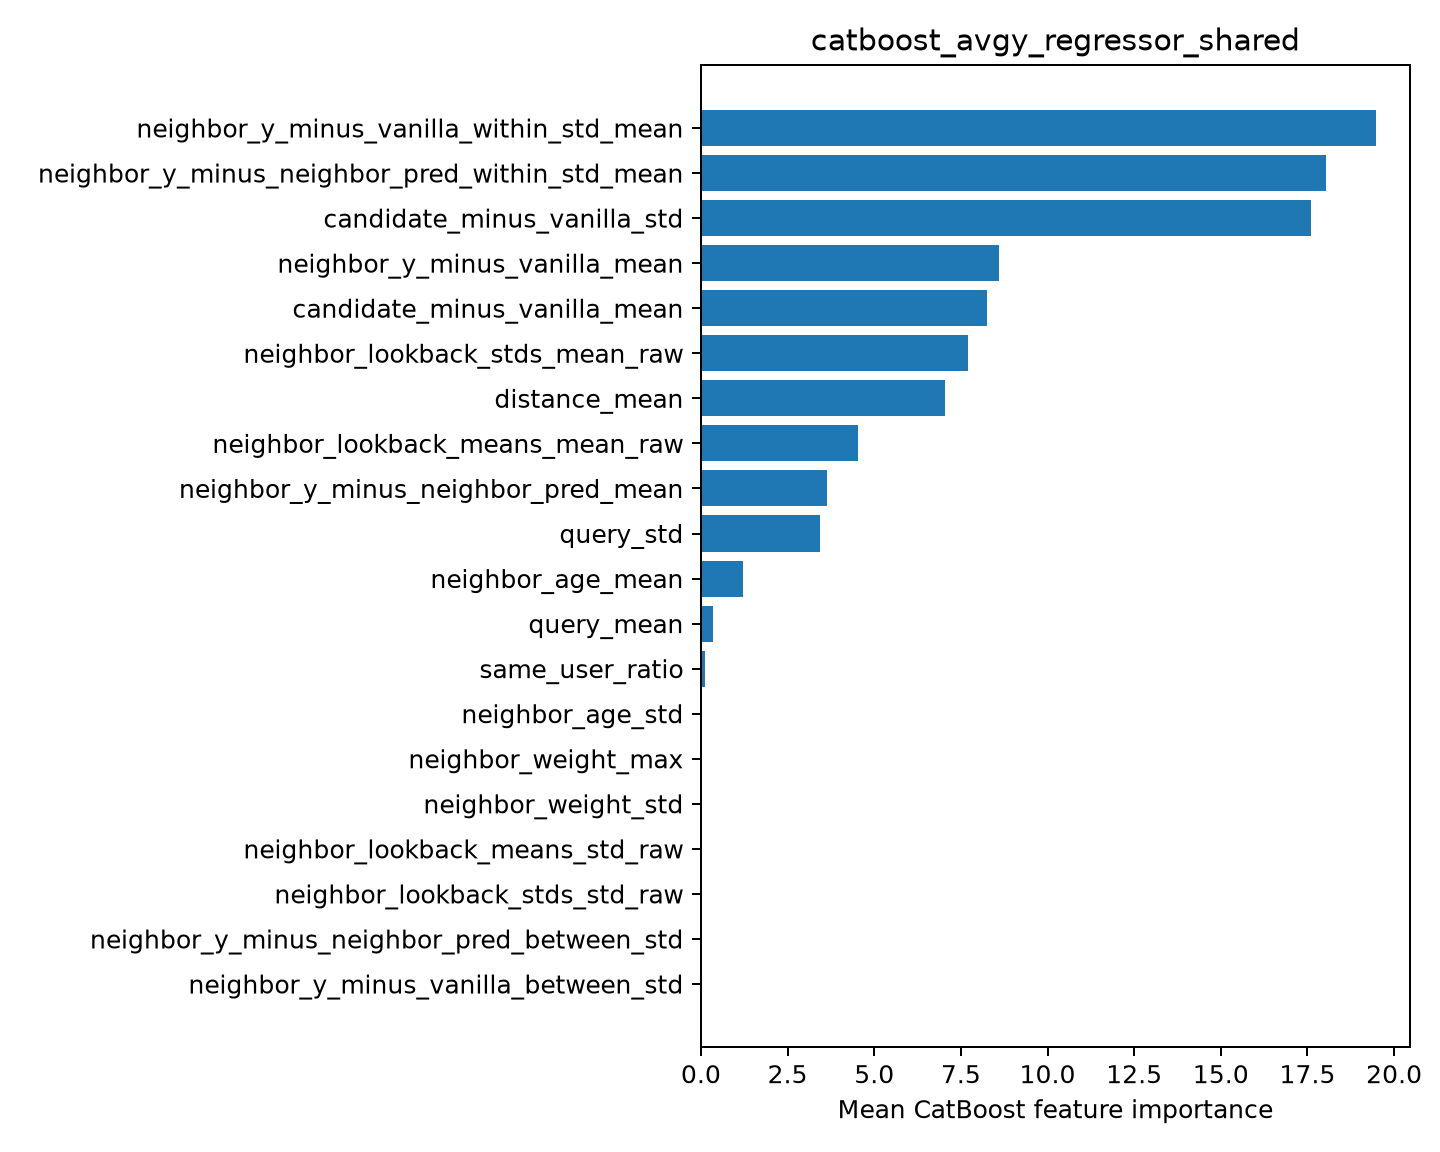

The table this chart was drawn from, first rows:
feature, importance
neighbor_y_minus_vanilla_within_std_mean, 19.48
neighbor_y_minus_neighbor_pred_within_st…, 18.05
candidate_minus_vanilla_std, 17.6
neighbor_y_minus_vanilla_mean, 8.599
candidate_minus_vanilla_mean, 8.261
neighbor_lookback_stds_mean_raw, 7.707
distance_mean, 7.038
neighbor_lookback_means_mean_raw, 4.52
neighbor_y_minus_neighbor_pred_mean, 3.635
query_std, 3.437
neighbor_age_mean, 1.223
query_mean, 0.335
same_user_ratio, 0.1224
neighbor_age_std, 0.0
neighbor_weight_max, 0.0
neighbor_weight_std, 0.0
neighbor_lookback_means_std_raw, 0.0
neighbor_lookback_stds_std_raw, 0.0
neighbor_y_minus_neighbor_pred_between_s…, 0.0
neighbor_y_minus_vanilla_between_std, 0.0
